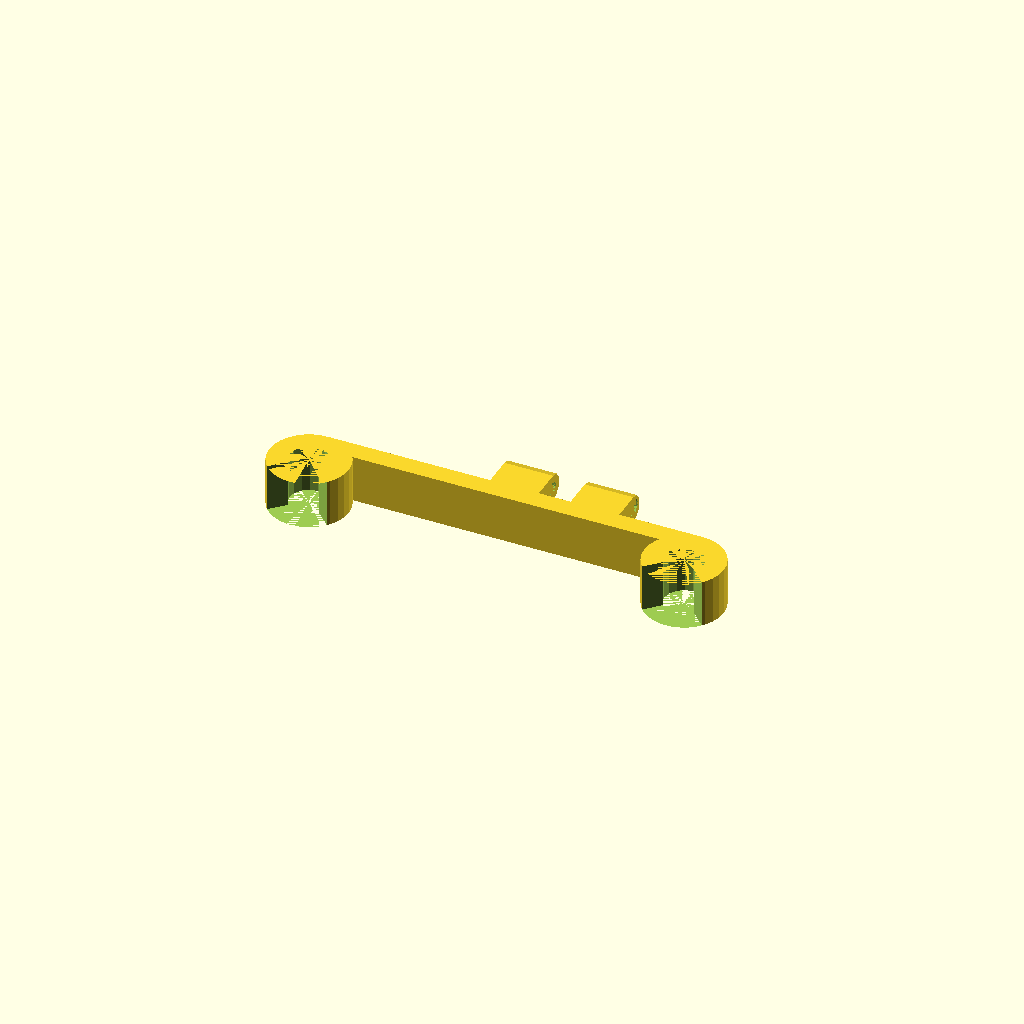
Cell 1: the model at its default parameters.
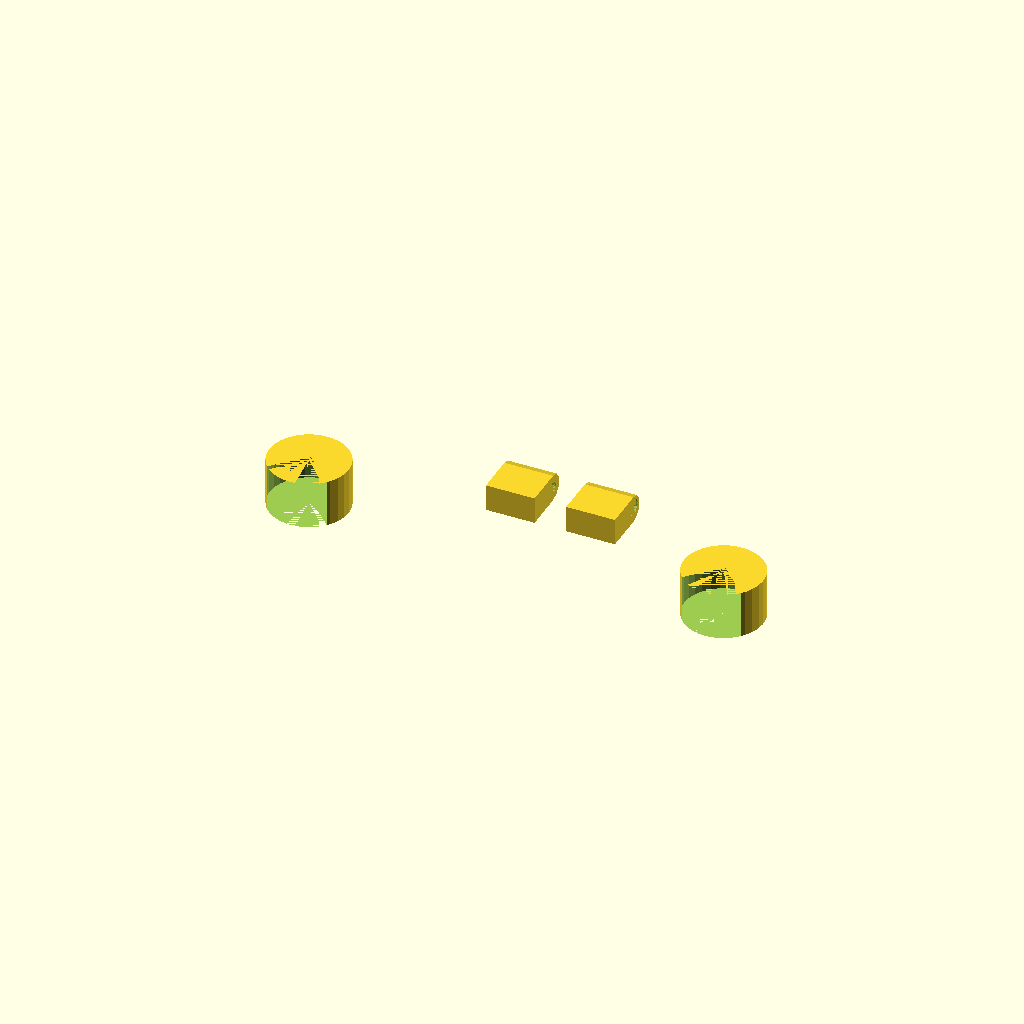
Cell 2 — HeadrestPoleDiameter set to 20, the other parameters unchanged.
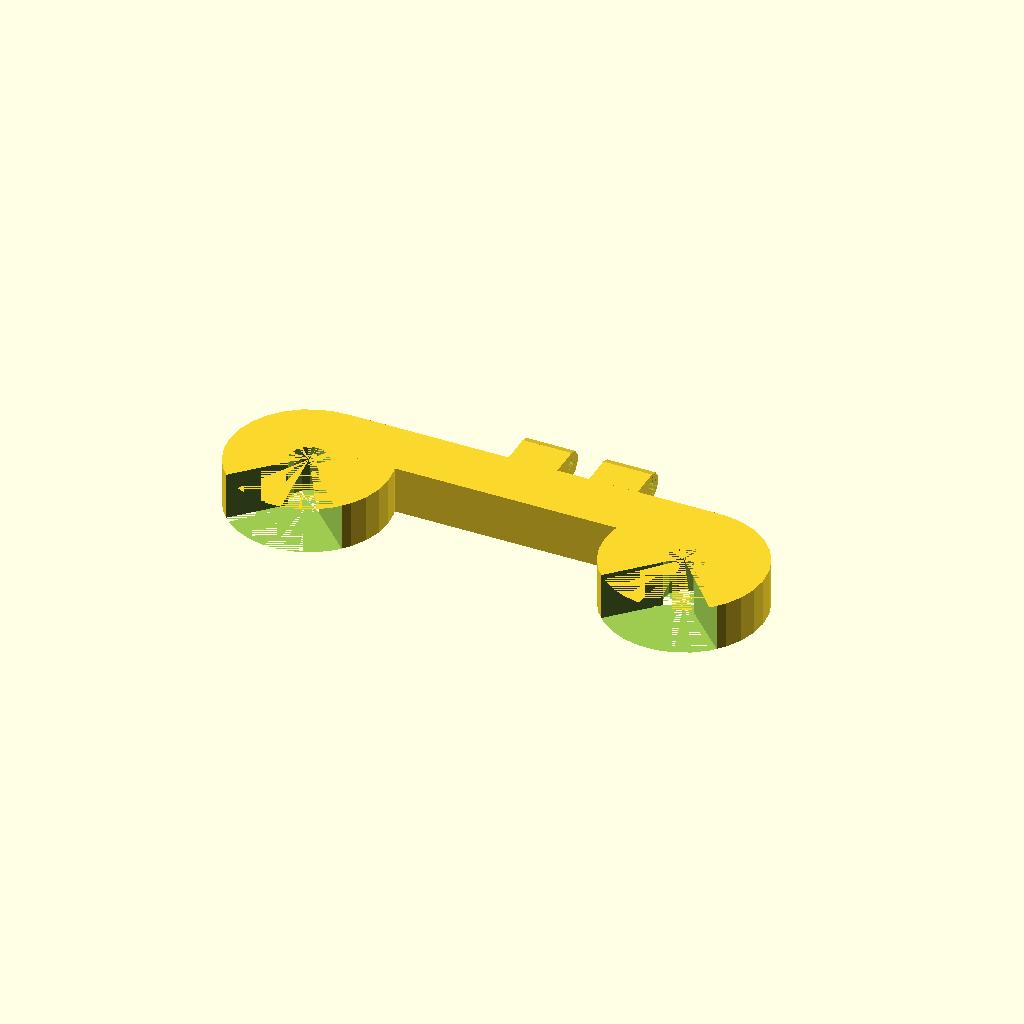
Cell 3: the same model with HeadrestPoleMountDiameter = 40.
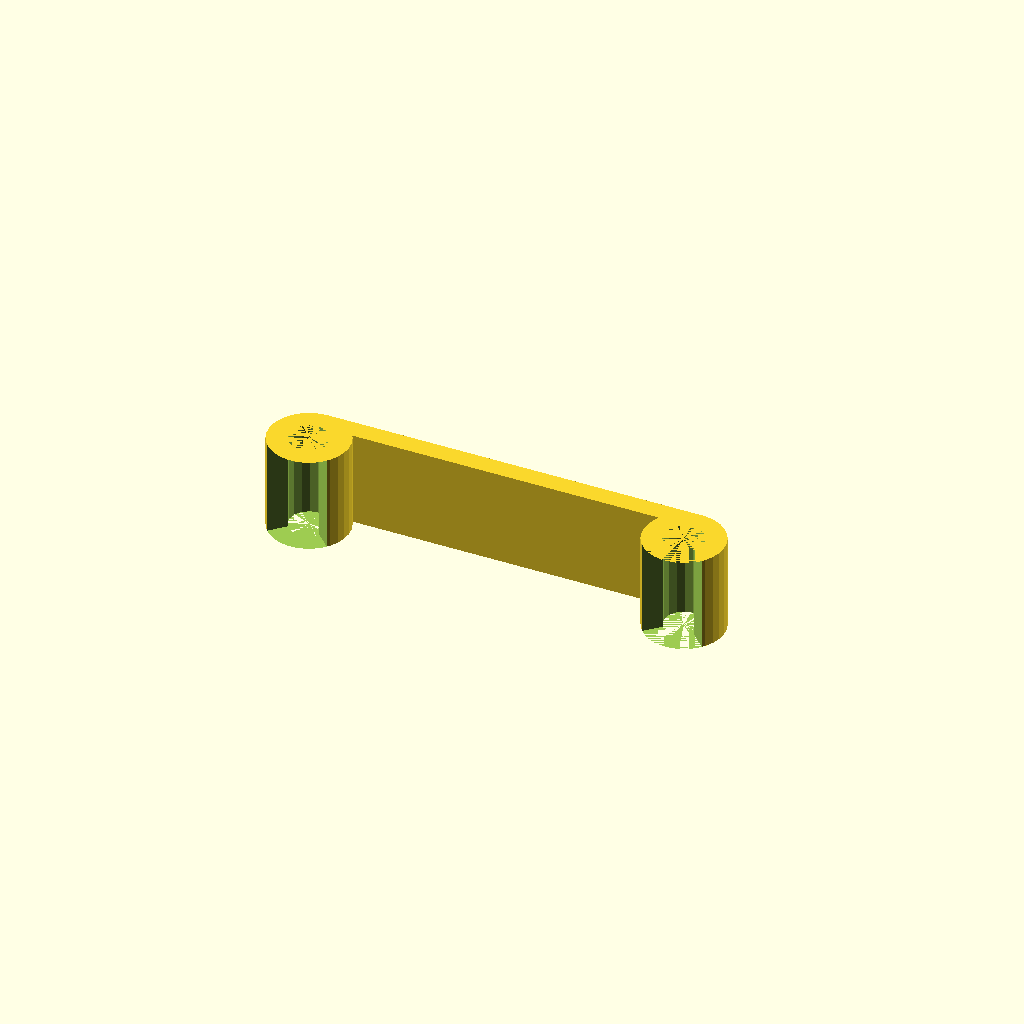
Cell 4: HeadrestPoleMountHeight = 24 (everything else at default).
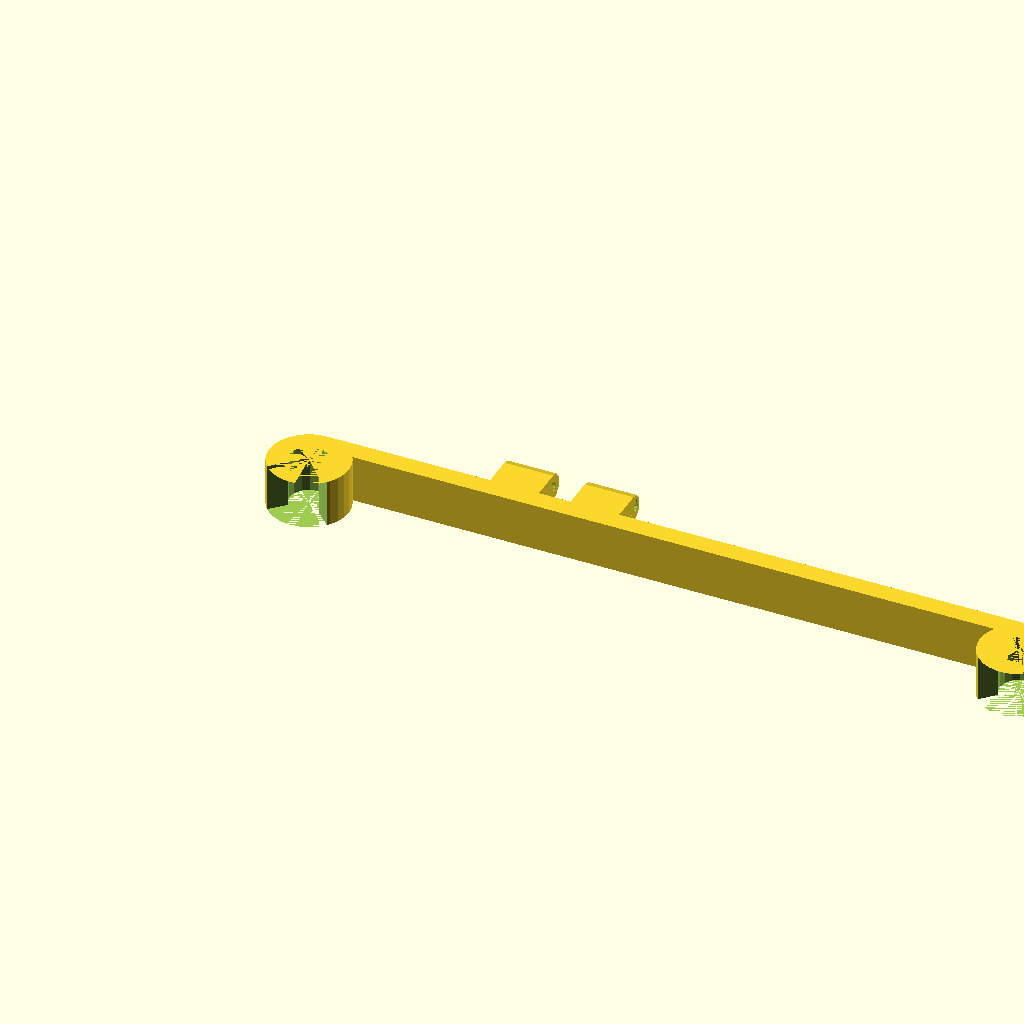
Cell 5: HeadrestPoleSeparationDistance = 169.4 (everything else at default).
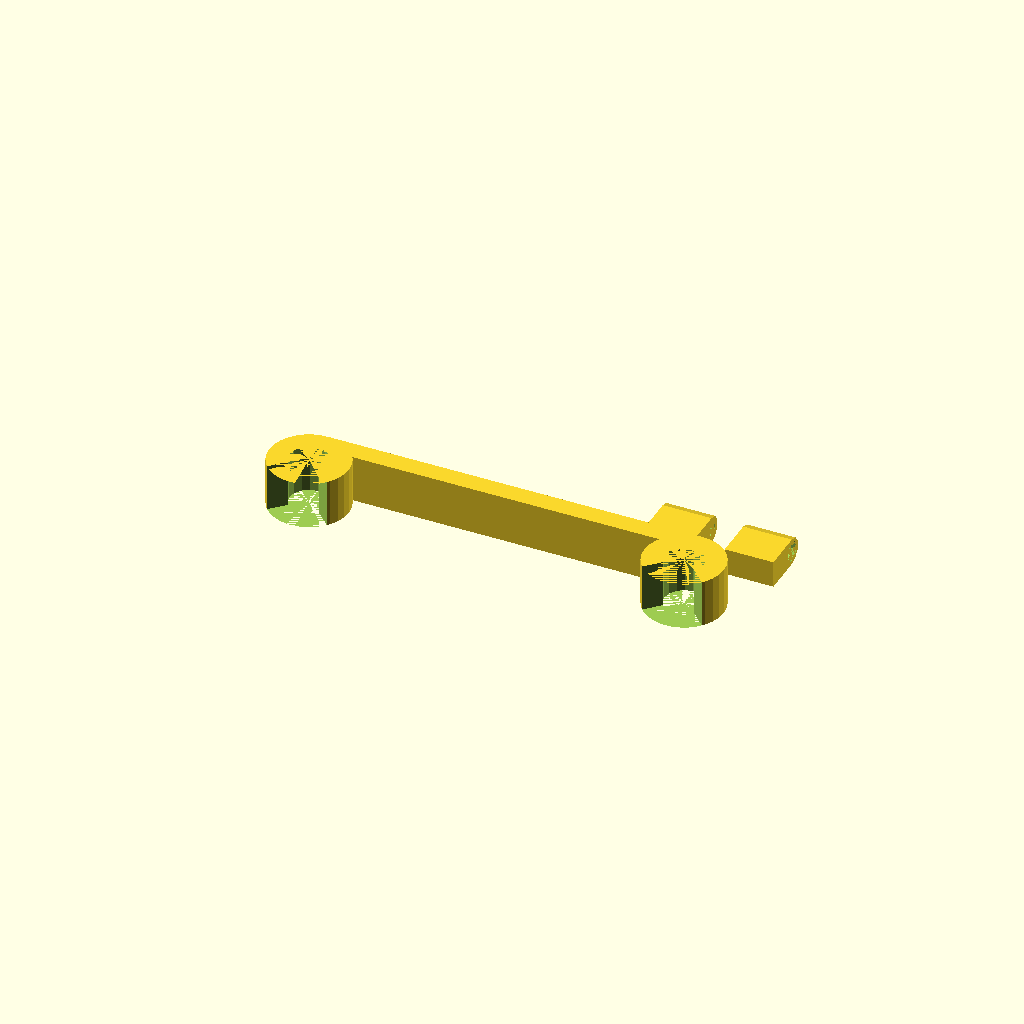
Cell 6: WebcamAttachmentOffset = 80 (everything else at default).
One fixed orthographic camera (rotation 55°, 0°, 25°; colour scheme Cornfield) for every cell.
OpenSCAD source file inputs/thingiverse/files/thing-2125281/files/Webcam-Mount.scad:
/*
This is a mount for the Logitech C270 webcam to attach to the two poles on a car headrest.  May work for other Logitech webcams with similar attachment.
These headrest poles fit a 2016 Subaru Outback.
*/

//Diameter of headrest pole
HeadrestPoleDiameter=10;
//Diameter of the mount (how thick the mount is)
HeadrestPoleMountDiameter=20;
//Height of the mount
HeadrestPoleMountHeight=12;
//Distance between the headrest poles
HeadrestPoleSeparationDistance=84.7;
//Offset of where the webcam mount is located
WebcamAttachmentOffset=40;
PegHeaderHeight=2;

module cylinder_outer(height,radius,fn){
   fudge = 1/cos(180/fn);
   cylinder(h=height,r=radius*fudge,$fn=fn);}

difference(){
    cylinder(h=HeadrestPoleMountHeight, d=HeadrestPoleMountDiameter, center=true);
    cylinder(h=HeadrestPoleMountHeight, d=HeadrestPoleDiameter, center=true);
    translate([0,1,-HeadrestPoleMountHeight/2]) { rotate([0,0,-135]) { cube([HeadrestPoleMountDiameter,HeadrestPoleMountDiameter,HeadrestPoleMountHeight]); } }
}

translate([0,HeadrestPoleDiameter/2,-HeadrestPoleMountHeight/2]) {
    cube([HeadrestPoleSeparationDistance+HeadrestPoleDiameter, (HeadrestPoleMountDiameter-HeadrestPoleDiameter)/2, HeadrestPoleMountHeight]);
}

translate([HeadrestPoleSeparationDistance+HeadrestPoleDiameter,0,0]) {
    difference(){
        cylinder(h=HeadrestPoleMountHeight, d=HeadrestPoleMountDiameter, center=true);
        cylinder(h=HeadrestPoleMountHeight, d=HeadrestPoleDiameter, center=true);
        translate([0,1,-HeadrestPoleMountHeight/2]) { rotate([0,0,-135]) { cube([HeadrestPoleMountDiameter,HeadrestPoleMountDiameter,HeadrestPoleMountHeight]); } }
    }
}

translate([WebcamAttachmentOffset,HeadrestPoleMountDiameter/2,-(HeadrestPoleMountHeight-6.8)/2]){
    difference(){
        union(){
            cube([12.3,10,6.8]);
            rotate([0,90,0]) {
                translate([-6.8/2,10,12.3/2]) {
                    cylinder(h=12.3, d=6.8, $fn=10, center=true);
                    }
            }
        }
        rotate([0,90,0]) {
            translate([-6.8/2,10,12.3/2]) {
                //cylinder(h=12.3, d=3, , center=true);
                cylinder(h=12.3, r=3.4/2*1/cos(180/10), $fn=10, center=true);
            }
        }
    }
}

translate([WebcamAttachmentOffset+20.3,HeadrestPoleMountDiameter/2,-(HeadrestPoleMountHeight-6.8)/2]){
    difference(){
        union(){
            cube([12.3,10,6.8]);
            rotate([0,90,0]) {
                translate([-6.8/2,10,12.3/2]) {
                    cylinder(h=12.3, d=6.8, $fn=10, center=true);
                }
            }
        }
        rotate([0,90,0]) {
            translate([-6.8/2,10,12.3/2]) {
                cylinder(h=12.3, r=3.4/2*1/cos(180/10), $fn=10, center=true);
            }
        }
        rotate([0,90,0]) {
            translate([-6.8/2,10,12.3/2]) {
                scale([1,1.4,1]) {
                    cylinder(h=12.3, r=3.4/2*1/cos(180/10), $fn=10, center=true);
                }
            }
        }
        rotate([0,90,0]) {
            translate([-6.8/2,10,12.3-(PegHeaderHeight/2)]) {
                cylinder(h=PegHeaderHeight, r=1.4*3.4/2*1/cos(180/10), $fn=10, center=true);
            }
        }
    }
}


echo(version=version());
// Written by xoque (mwifall@gmail.com)
//
// To the extent possible under law, the author(s) have dedicated all
// copyright and related and neighboring rights to this software to the
// public domain worldwide. This software is distributed without any
// warranty.
//
// You should have received a copy of the CC0 Public Domain
// Dedication along with this software.
// If not, see <http://creativecommons.org/publicdomain/zero/1.0/>.
Parameter table extracted from the source (name, type, default, range or options):
HeadrestPoleDiameter: number, default 10
HeadrestPoleMountDiameter: number, default 20
HeadrestPoleMountHeight: number, default 12
HeadrestPoleSeparationDistance: number, default 84.7
WebcamAttachmentOffset: number, default 40
PegHeaderHeight: number, default 2
